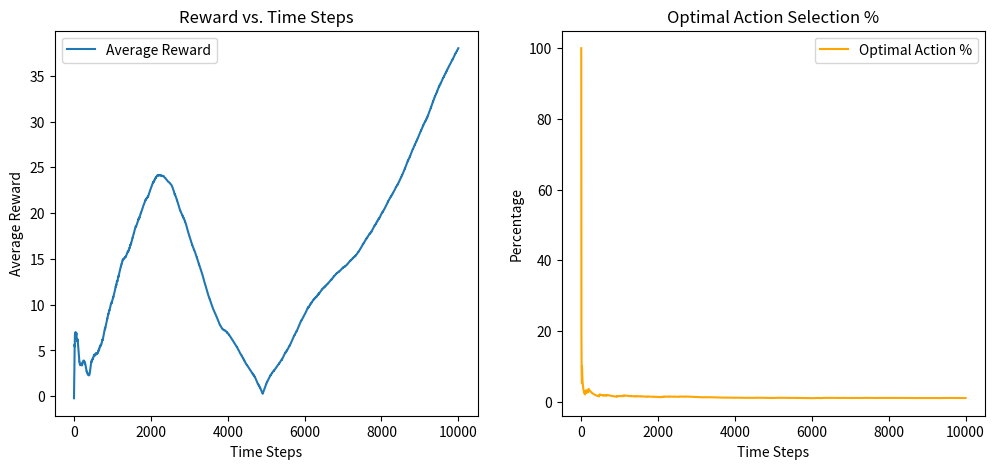
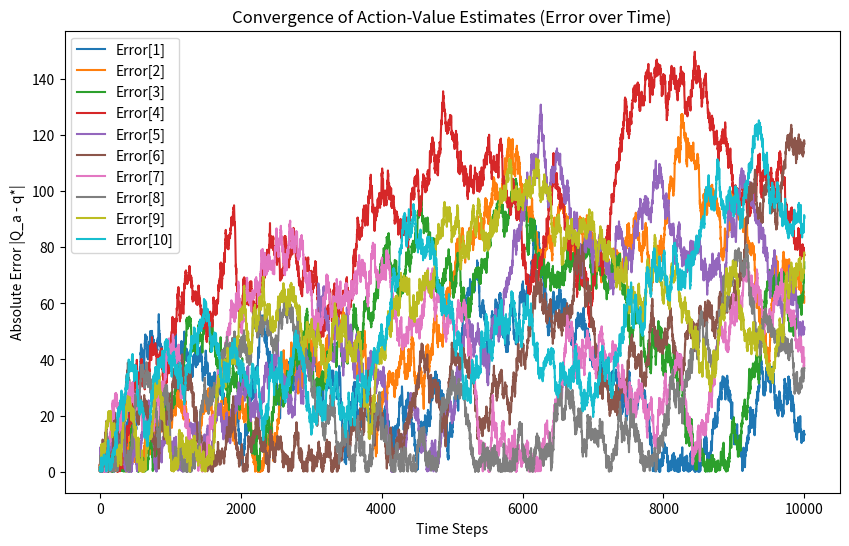

These charts were generated, in order, by the following Python code:
import numpy as np
import matplotlib.pyplot as plt

def plot():
    # Plot average rewards and optimal action percentage
    plt.figure(figsize=(12, 5))

    # Plot reward over time
    plt.subplot(1, 2, 1)
    plt.plot(average_rewards, label="Average Reward")
    # plt.plot(rewards, label="Reward") # very noisy
    plt.xlabel("Time Steps")
    plt.ylabel("Average Reward")
    plt.title("Reward vs. Time Steps")
    plt.legend()

    # Plot optimal action selection percentage
    plt.subplot(1, 2, 2)
    plt.plot(optimal_action_percentage, label="Optimal Action %", color='orange')
    plt.xlabel("Time Steps")
    plt.ylabel("Percentage")
    plt.title("Optimal Action Selection %")
    plt.legend()

    # Plot the evolution of Q_a error over time
    plt.figure(figsize=(10, 6))
    colors = plt.cm.get_cmap("tab10", arms)

    for i in range(arms):
        plt.plot(Q_a_error_history[:, i], label=f"Error[{i+1}]", color=colors(i))

    plt.xlabel("Time Steps")
    plt.ylabel("Absolute Error |Q_a - q*|")
    plt.title("Convergence of Action-Value Estimates (Error over Time)")
    plt.legend()
    plt.show()


class BanditEnvironment:
    def __init__(self, arms=10):
        self.q_star = np.zeros(shape=(arms,))
        self.optimal_action = np.argmax(self.q_star)

    def get_reward(self, action_idx):
        return np.random.normal(loc=self.q_star[action_idx], scale=1) # we get one reward for choosing the action indexed by action_idx

class EpsilonGreedyAgent:
    def __init__(self, arms=10, epsilon=0.1):
        self.Q_a = np.zeros(shape=(arms,))
        self.epsilon = epsilon

    def greedy_action(self):
        return np.argmax(self.Q_a)
    
    def epsilon_greedy_action(self):
        '''
        Choose the greedy (i.e., the best) action with probability 1 - self.epsilon. For that,
        we need a Bernoulli random variable, with parameter self.epsilon, which is a special
        case of the Binomial random variable, with a number of trials equal to 1. p = prob(1).
        0 => choose greedy_action, 1 => choose epsilon_greedy_action
        '''
        if np.random.binomial(n=1, p=self.epsilon):
            random_action_idx = np.random.choice(len(self.Q_a))
            return random_action_idx
        else:
            return self.greedy_action()

    def update_estimate_2(self, reward, action_idx, iter):
        self.Q_a[action_idx] = self.Q_a[action_idx] + 1/(iter+1) * (reward - self.Q_a[action_idx])
        # self.Q_a[action_idx] = self.Q_a[action_idx] + 1/0.9 * (reward - self.Q_a[action_idx])


arms    = 10
epsilon = 0.1
env   = BanditEnvironment(arms)
agent = EpsilonGreedyAgent(arms, epsilon)

numIter = int(1e4) # 1e3
rewards = []
optimal_action_counts = []
Q_a_error_history = np.zeros((numIter, arms))

for t in range(numIter):
    env.q_star = env.q_star + np.random.normal(loc=0, scale=1, size=arms)
    action_idx = agent.epsilon_greedy_action()
    reward = env.get_reward(action_idx)
    agent.update_estimate_2(reward, action_idx, t)

    rewards.append(reward)
    optimal_action_counts.append(action_idx == env.optimal_action)
    Q_a_error_history[t] = np.abs(agent.Q_a - env.q_star)


average_rewards = np.cumsum(rewards) / (np.arange(numIter) + 1)
optimal_action_percentage = np.cumsum(optimal_action_counts) / (np.arange(numIter) + 1) * 100

print(f"The best action in the environment is {env.optimal_action + 1}")
plot()